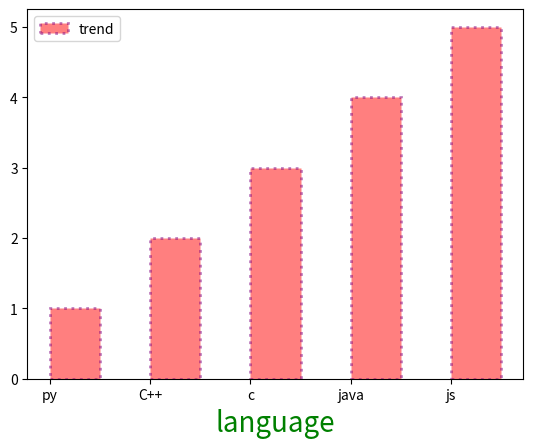

Python code for this plot:
from matplotlib import pyplot as pd
y=[1,2,3,4,5]
x=["py","C++","c","java","js"]
pd.xlabel("language",color="green",fontsize=20)
pd.bar(x,y,color="r",label="trend",width=0.5,align="edge",alpha=0.5,edgecolor="purple",linewidth=2,linestyle=":")
pd.legend()
pd.show()
